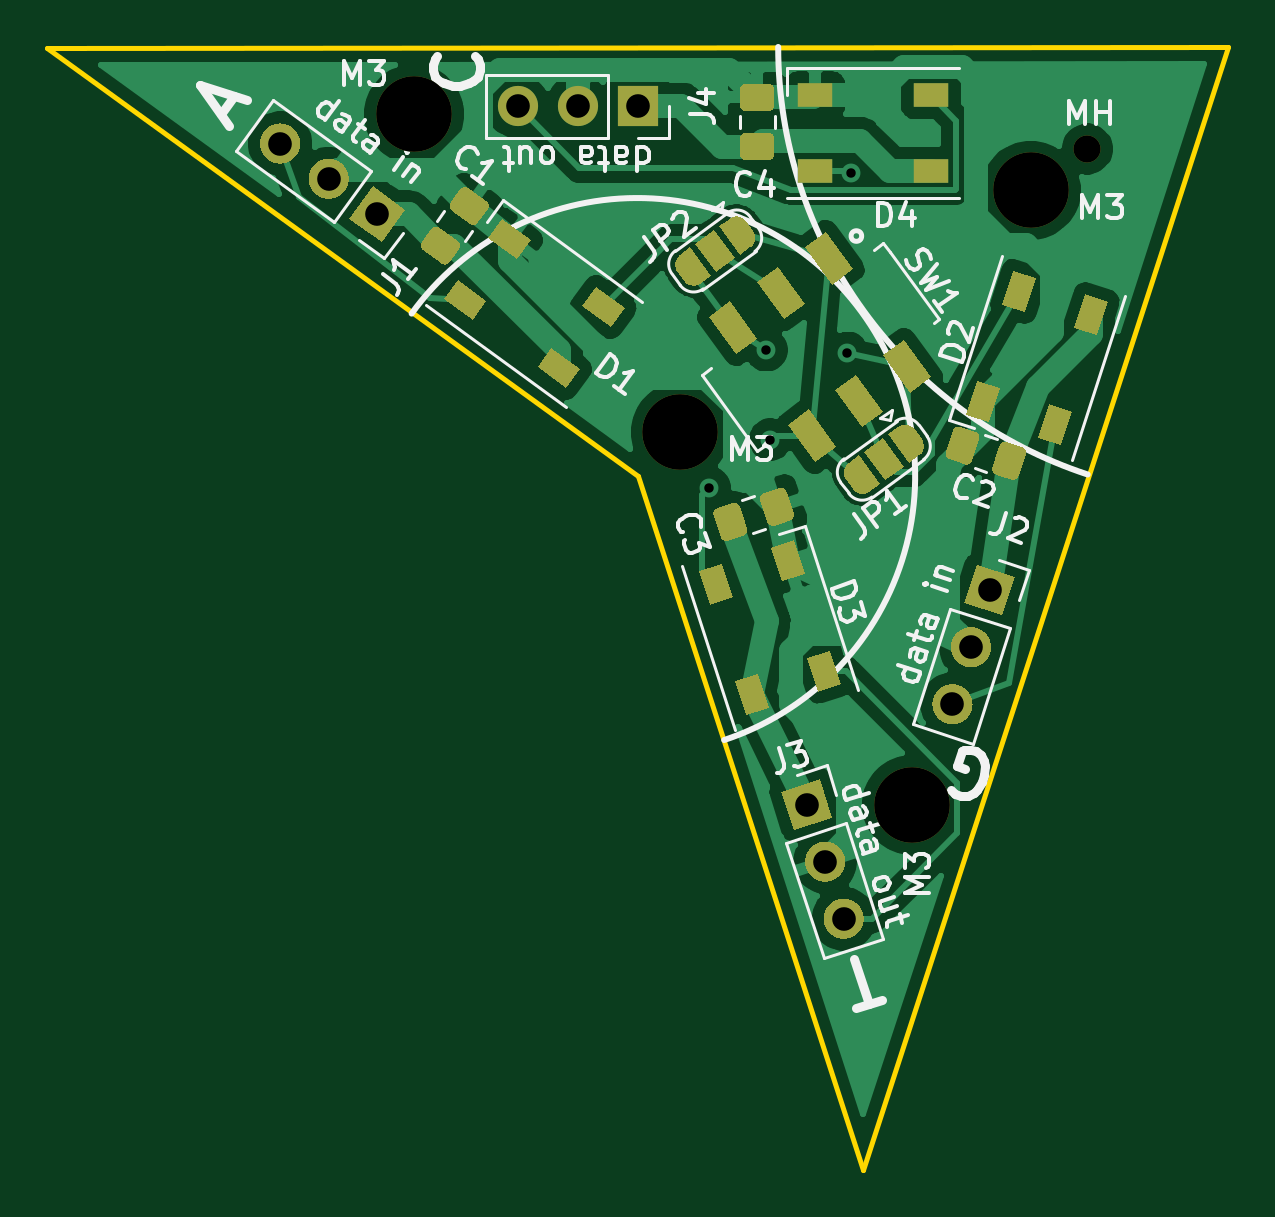
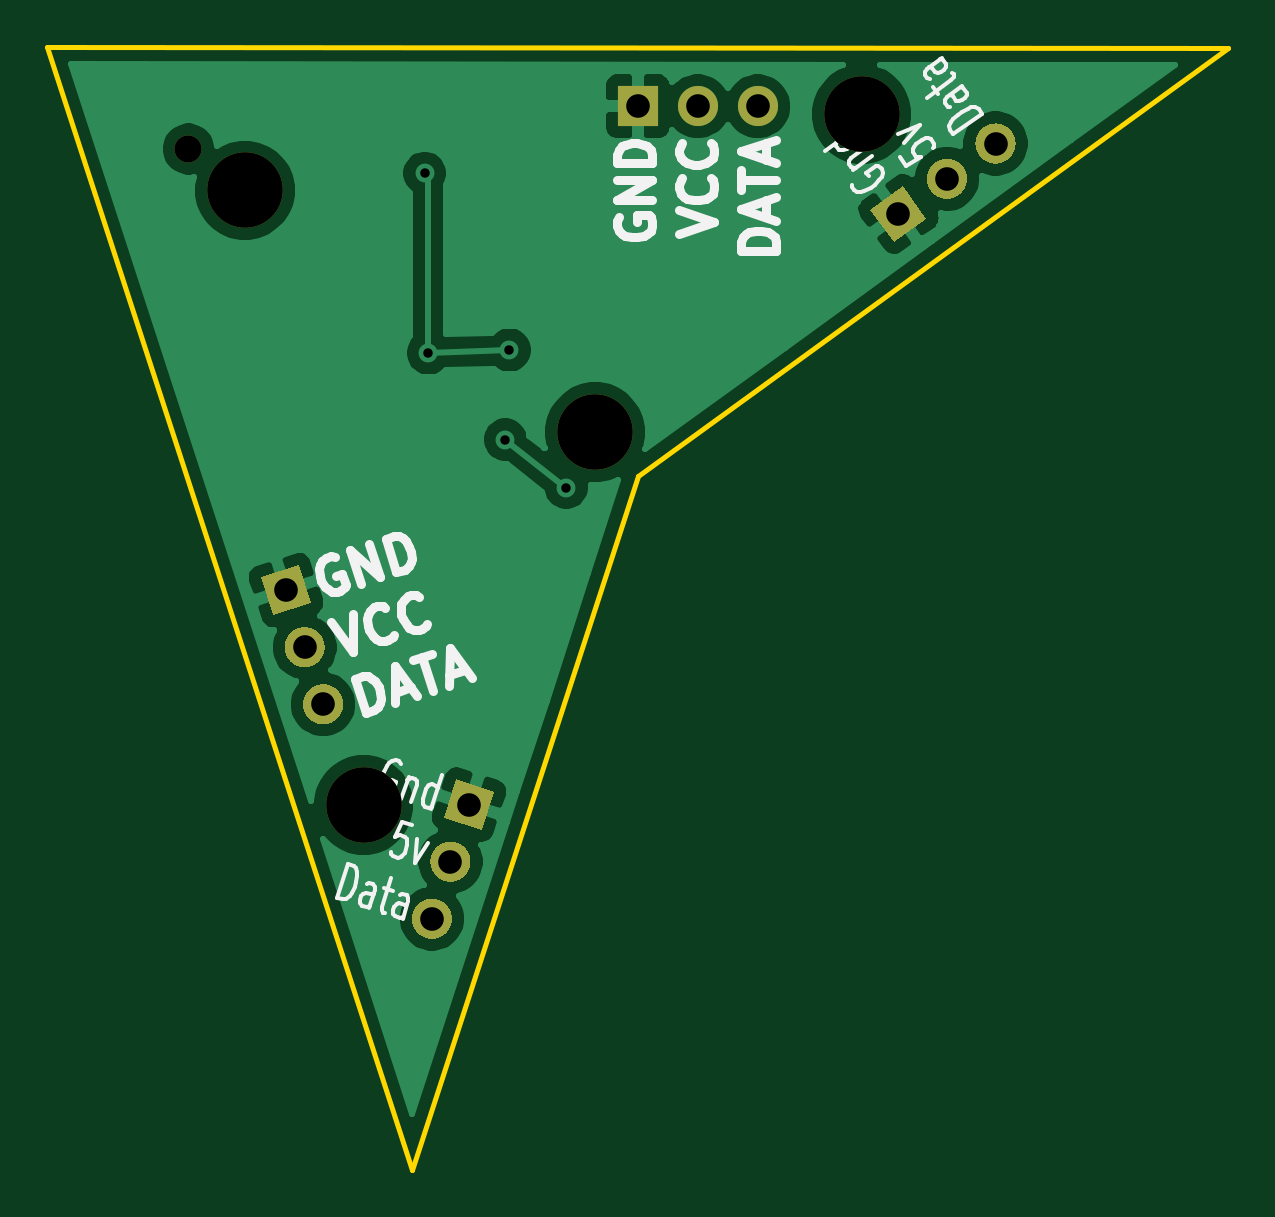
Circuit board: 11 layer files. Board 50.0 x 47.5 mm.
- bottom_copper: penrosedart-B_Cu.gbr (40029 bytes)
- bottom_mask: penrosedart-B_Mask.gbr (3570 bytes)
- paste: penrosedart-B_Paste.gbr (454 bytes)
- bottom_silk: penrosedart-B_SilkS.gbr (14111 bytes)
- outline: penrosedart-Edge_Cuts.gbr (686 bytes)
- top_copper: penrosedart-F_Cu.gbr (82534 bytes)
- top_mask: penrosedart-F_Mask.gbr (13892 bytes)
- paste: penrosedart-F_Paste.gbr (6119 bytes)
- top_silk: penrosedart-F_SilkS.gbr (38097 bytes)
- drill: penrosedart-NPTH.drl (362 bytes)
- drill: penrosedart-PTH.drl (556 bytes)

=== bottom_copper: penrosedart-B_Cu.gbr (40029 bytes, source omitted) ===
=== bottom_mask: penrosedart-B_Mask.gbr ===
%TF.GenerationSoftware,KiCad,Pcbnew,5.1.9*%
%TF.CreationDate,2021-01-26T18:39:52-05:00*%
%TF.ProjectId,penrosedart,70656e72-6f73-4656-9461-72742e6b6963,rev?*%
%TF.SameCoordinates,Original*%
%TF.FileFunction,Soldermask,Bot*%
%TF.FilePolarity,Negative*%
%FSLAX46Y46*%
G04 Gerber Fmt 4.6, Leading zero omitted, Abs format (unit mm)*
G04 Created by KiCad (PCBNEW 5.1.9) date 2021-01-26 18:39:52*
%MOMM*%
%LPD*%
G01*
G04 APERTURE LIST*
%ADD10C,3.200000*%
%ADD11C,0.100000*%
%ADD12C,1.150000*%
%ADD13O,1.700000X1.700000*%
%ADD14R,1.700000X1.700000*%
G04 APERTURE END LIST*
D10*
%TO.C,M3*%
X152196800Y-90474800D03*
%TD*%
%TO.C,M3*%
X162001200Y-106248200D03*
%TD*%
%TO.C,M3*%
X167030400Y-80238600D03*
%TD*%
%TO.C,M3*%
X140919200Y-77012800D03*
%TD*%
%TO.C,J1*%
G36*
G01*
X135750333Y-77567649D02*
X135750333Y-77567649D01*
G75*
G02*
X135938380Y-78754930I-499617J-687664D01*
G01*
X135938380Y-78754930D01*
G75*
G02*
X134751099Y-78942977I-687664J499617D01*
G01*
X134751099Y-78942977D01*
G75*
G02*
X134563052Y-77755696I499617J687664D01*
G01*
X134563052Y-77755696D01*
G75*
G02*
X135750333Y-77567649I687664J-499617D01*
G01*
G37*
G36*
G01*
X137805236Y-79060623D02*
X137805236Y-79060623D01*
G75*
G02*
X137993283Y-80247904I-499617J-687664D01*
G01*
X137993283Y-80247904D01*
G75*
G02*
X136806002Y-80435951I-687664J499617D01*
G01*
X136806002Y-80435951D01*
G75*
G02*
X136617955Y-79248670I499617J687664D01*
G01*
X136617955Y-79248670D01*
G75*
G02*
X137805236Y-79060623I687664J-499617D01*
G01*
G37*
D11*
G36*
X139172475Y-80053980D02*
G01*
X140547804Y-81053215D01*
X139548569Y-82428544D01*
X138173240Y-81429309D01*
X139172475Y-80053980D01*
G37*
%TD*%
D12*
%TO.C,MH*%
X169418000Y-78486000D03*
%TD*%
D11*
%TO.C,J2*%
G36*
X164212856Y-97707416D02*
G01*
X164738184Y-96090620D01*
X166354980Y-96615948D01*
X165829652Y-98232744D01*
X164212856Y-97707416D01*
G37*
G36*
G01*
X163690617Y-99314702D02*
X163690617Y-99314702D01*
G75*
G02*
X164761679Y-98768968I808398J-262664D01*
G01*
X164761679Y-98768968D01*
G75*
G02*
X165307413Y-99840030I-262664J-808398D01*
G01*
X165307413Y-99840030D01*
G75*
G02*
X164236351Y-100385764I-808398J262664D01*
G01*
X164236351Y-100385764D01*
G75*
G02*
X163690617Y-99314702I262664J808398D01*
G01*
G37*
G36*
G01*
X162905714Y-101730385D02*
X162905714Y-101730385D01*
G75*
G02*
X163976776Y-101184651I808398J-262664D01*
G01*
X163976776Y-101184651D01*
G75*
G02*
X164522510Y-102255713I-262664J-808398D01*
G01*
X164522510Y-102255713D01*
G75*
G02*
X163451448Y-102801447I-808398J262664D01*
G01*
X163451448Y-102801447D01*
G75*
G02*
X162905714Y-101730385I262664J808398D01*
G01*
G37*
%TD*%
%TO.C,J3*%
G36*
X156993925Y-107312459D02*
G01*
X156468597Y-105695663D01*
X158085393Y-105170335D01*
X158610721Y-106787131D01*
X156993925Y-107312459D01*
G37*
G36*
G01*
X157516164Y-108919745D02*
X157516164Y-108919745D01*
G75*
G02*
X158061898Y-107848683I808398J262664D01*
G01*
X158061898Y-107848683D01*
G75*
G02*
X159132960Y-108394417I262664J-808398D01*
G01*
X159132960Y-108394417D01*
G75*
G02*
X158587226Y-109465479I-808398J-262664D01*
G01*
X158587226Y-109465479D01*
G75*
G02*
X157516164Y-108919745I-262664J808398D01*
G01*
G37*
G36*
G01*
X158301067Y-111335428D02*
X158301067Y-111335428D01*
G75*
G02*
X158846801Y-110264366I808398J262664D01*
G01*
X158846801Y-110264366D01*
G75*
G02*
X159917863Y-110810100I262664J-808398D01*
G01*
X159917863Y-110810100D01*
G75*
G02*
X159372129Y-111881162I-808398J-262664D01*
G01*
X159372129Y-111881162D01*
G75*
G02*
X158301067Y-111335428I-262664J808398D01*
G01*
G37*
%TD*%
D13*
%TO.C,J4*%
X145310085Y-76679340D03*
X147850085Y-76679340D03*
D14*
X150390085Y-76679340D03*
%TD*%
M02*

=== paste: penrosedart-B_Paste.gbr ===
%TF.GenerationSoftware,KiCad,Pcbnew,5.1.9*%
%TF.CreationDate,2021-01-26T18:39:52-05:00*%
%TF.ProjectId,penrosedart,70656e72-6f73-4656-9461-72742e6b6963,rev?*%
%TF.SameCoordinates,Original*%
%TF.FileFunction,Paste,Bot*%
%TF.FilePolarity,Positive*%
%FSLAX46Y46*%
G04 Gerber Fmt 4.6, Leading zero omitted, Abs format (unit mm)*
G04 Created by KiCad (PCBNEW 5.1.9) date 2021-01-26 18:39:52*
%MOMM*%
%LPD*%
G01*
G04 APERTURE LIST*
G04 APERTURE END LIST*
M02*

=== bottom_silk: penrosedart-B_SilkS.gbr (14111 bytes, source omitted) ===
=== outline: penrosedart-Edge_Cuts.gbr ===
%TF.GenerationSoftware,KiCad,Pcbnew,5.1.9*%
%TF.CreationDate,2021-01-26T18:39:52-05:00*%
%TF.ProjectId,penrosedart,70656e72-6f73-4656-9461-72742e6b6963,rev?*%
%TF.SameCoordinates,Original*%
%TF.FileFunction,Profile,NP*%
%FSLAX46Y46*%
G04 Gerber Fmt 4.6, Leading zero omitted, Abs format (unit mm)*
G04 Created by KiCad (PCBNEW 5.1.9) date 2021-01-26 18:39:52*
%MOMM*%
%LPD*%
G01*
G04 APERTURE LIST*
%TA.AperFunction,Profile*%
%ADD10C,0.200000*%
%TD*%
G04 APERTURE END LIST*
D10*
X159935449Y-121696935D02*
X175387000Y-74168000D01*
X150389089Y-92332384D02*
X159935449Y-121696935D01*
X125393169Y-74194039D02*
X150389089Y-92332384D01*
X175387000Y-74168000D02*
X125393169Y-74194039D01*
M02*

=== top_copper: penrosedart-F_Cu.gbr (82534 bytes, source omitted) ===
=== top_mask: penrosedart-F_Mask.gbr (13892 bytes, source omitted) ===
=== paste: penrosedart-F_Paste.gbr ===
%TF.GenerationSoftware,KiCad,Pcbnew,5.1.9*%
%TF.CreationDate,2021-01-26T18:39:52-05:00*%
%TF.ProjectId,penrosedart,70656e72-6f73-4656-9461-72742e6b6963,rev?*%
%TF.SameCoordinates,Original*%
%TF.FileFunction,Paste,Top*%
%TF.FilePolarity,Positive*%
%FSLAX46Y46*%
G04 Gerber Fmt 4.6, Leading zero omitted, Abs format (unit mm)*
G04 Created by KiCad (PCBNEW 5.1.9) date 2021-01-26 18:39:52*
%MOMM*%
%LPD*%
G01*
G04 APERTURE LIST*
%ADD10C,0.100000*%
%ADD11R,1.500000X1.000000*%
G04 APERTURE END LIST*
%TO.C,C1*%
G36*
G01*
X143295187Y-81652340D02*
X142526620Y-81093944D01*
G75*
G02*
X142471312Y-80744744I146946J202254D01*
G01*
X142868067Y-80198658D01*
G75*
G02*
X143217267Y-80143350I202254J-146946D01*
G01*
X143985834Y-80701746D01*
G75*
G02*
X144041142Y-81050946I-146946J-202254D01*
G01*
X143644387Y-81597032D01*
G75*
G02*
X143295187Y-81652340I-202254J146946D01*
G01*
G37*
G36*
G01*
X142075533Y-83331050D02*
X141306966Y-82772654D01*
G75*
G02*
X141251658Y-82423454I146946J202254D01*
G01*
X141648413Y-81877368D01*
G75*
G02*
X141997613Y-81822060I202254J-146946D01*
G01*
X142766180Y-82380456D01*
G75*
G02*
X142821488Y-82729656I-146946J-202254D01*
G01*
X142424733Y-83275742D01*
G75*
G02*
X142075533Y-83331050I-202254J146946D01*
G01*
G37*
%TD*%
%TO.C,C2*%
G36*
G01*
X166817650Y-91414200D02*
X166524084Y-92317704D01*
G75*
G02*
X166209066Y-92478214I-237764J77254D01*
G01*
X165567102Y-92269628D01*
G75*
G02*
X165406592Y-91954610I77254J237764D01*
G01*
X165700158Y-91051106D01*
G75*
G02*
X166015176Y-90890596I237764J-77254D01*
G01*
X166657140Y-91099182D01*
G75*
G02*
X166817650Y-91414200I-77254J-237764D01*
G01*
G37*
G36*
G01*
X164844208Y-90772990D02*
X164550642Y-91676494D01*
G75*
G02*
X164235624Y-91837004I-237764J77254D01*
G01*
X163593660Y-91628418D01*
G75*
G02*
X163433150Y-91313400I77254J237764D01*
G01*
X163726716Y-90409896D01*
G75*
G02*
X164041734Y-90249386I237764J-77254D01*
G01*
X164683698Y-90457972D01*
G75*
G02*
X164844208Y-90772990I-77254J-237764D01*
G01*
G37*
%TD*%
%TO.C,C3*%
G36*
G01*
X155870358Y-94267294D02*
X155576792Y-93363790D01*
G75*
G02*
X155737302Y-93048772I237764J77254D01*
G01*
X156379266Y-92840186D01*
G75*
G02*
X156694284Y-93000696I77254J-237764D01*
G01*
X156987850Y-93904200D01*
G75*
G02*
X156827340Y-94219218I-237764J-77254D01*
G01*
X156185376Y-94427804D01*
G75*
G02*
X155870358Y-94267294I-77254J237764D01*
G01*
G37*
G36*
G01*
X153896916Y-94908504D02*
X153603350Y-94005000D01*
G75*
G02*
X153763860Y-93689982I237764J77254D01*
G01*
X154405824Y-93481396D01*
G75*
G02*
X154720842Y-93641906I77254J-237764D01*
G01*
X155014408Y-94545410D01*
G75*
G02*
X154853898Y-94860428I-237764J-77254D01*
G01*
X154211934Y-95069014D01*
G75*
G02*
X153896916Y-94908504I-77254J237764D01*
G01*
G37*
%TD*%
%TO.C,C4*%
G36*
G01*
X155923000Y-78968000D02*
X154973000Y-78968000D01*
G75*
G02*
X154723000Y-78718000I0J250000D01*
G01*
X154723000Y-78043000D01*
G75*
G02*
X154973000Y-77793000I250000J0D01*
G01*
X155923000Y-77793000D01*
G75*
G02*
X156173000Y-78043000I0J-250000D01*
G01*
X156173000Y-78718000D01*
G75*
G02*
X155923000Y-78968000I-250000J0D01*
G01*
G37*
G36*
G01*
X155923000Y-76893000D02*
X154973000Y-76893000D01*
G75*
G02*
X154723000Y-76643000I0J250000D01*
G01*
X154723000Y-75968000D01*
G75*
G02*
X154973000Y-75718000I250000J0D01*
G01*
X155923000Y-75718000D01*
G75*
G02*
X156173000Y-75968000I0J-250000D01*
G01*
X156173000Y-76643000D01*
G75*
G02*
X155923000Y-76893000I-250000J0D01*
G01*
G37*
%TD*%
D10*
%TO.C,D1*%
G36*
X147949478Y-87799901D02*
G01*
X147361693Y-88608918D01*
X146148168Y-87727241D01*
X146735953Y-86918224D01*
X147949478Y-87799901D01*
G37*
G36*
X149830391Y-85211047D02*
G01*
X149242606Y-86020064D01*
X148029081Y-85138387D01*
X148616866Y-84329370D01*
X149830391Y-85211047D01*
G37*
G36*
X143985295Y-84919753D02*
G01*
X143397510Y-85728770D01*
X142183985Y-84847093D01*
X142771770Y-84038076D01*
X143985295Y-84919753D01*
G37*
G36*
X145866208Y-82330899D02*
G01*
X145278423Y-83139916D01*
X144064898Y-82258239D01*
X144652683Y-81449222D01*
X145866208Y-82330899D01*
G37*
%TD*%
%TO.C,D2*%
G36*
X164768742Y-88306785D02*
G01*
X165719799Y-88615802D01*
X165256274Y-90042387D01*
X164305217Y-89733370D01*
X164768742Y-88306785D01*
G37*
G36*
X167812123Y-89295640D02*
G01*
X168763180Y-89604657D01*
X168299655Y-91031242D01*
X167348598Y-90722225D01*
X167812123Y-89295640D01*
G37*
G36*
X166282925Y-83646608D02*
G01*
X167233982Y-83955625D01*
X166770457Y-85382210D01*
X165819400Y-85073193D01*
X166282925Y-83646608D01*
G37*
G36*
X169326306Y-84635463D02*
G01*
X170277363Y-84944480D01*
X169813838Y-86371065D01*
X168862781Y-86062048D01*
X169326306Y-84635463D01*
G37*
%TD*%
%TO.C,D3*%
G36*
X157461615Y-96482885D02*
G01*
X156510558Y-96791902D01*
X156047033Y-95365317D01*
X156998090Y-95056300D01*
X157461615Y-96482885D01*
G37*
G36*
X154418234Y-97471740D02*
G01*
X153467177Y-97780757D01*
X153003652Y-96354172D01*
X153954709Y-96045155D01*
X154418234Y-97471740D01*
G37*
G36*
X158975798Y-101143062D02*
G01*
X158024741Y-101452079D01*
X157561216Y-100025494D01*
X158512273Y-99716477D01*
X158975798Y-101143062D01*
G37*
G36*
X155932417Y-102131917D02*
G01*
X154981360Y-102440934D01*
X154517835Y-101014349D01*
X155468892Y-100705332D01*
X155932417Y-102131917D01*
G37*
%TD*%
D11*
%TO.C,D4*%
X162800826Y-79406432D03*
X162800826Y-76206432D03*
X157900826Y-79406432D03*
X157900826Y-76206432D03*
%TD*%
D10*
%TO.C,SW1*%
G36*
X157458999Y-82647554D02*
G01*
X158348918Y-82000991D01*
X159495099Y-83578574D01*
X158605180Y-84225137D01*
X157458999Y-82647554D01*
G37*
G36*
X155436457Y-84117017D02*
G01*
X156326376Y-83470454D01*
X157472557Y-85048037D01*
X156582638Y-85694600D01*
X155436457Y-84117017D01*
G37*
G36*
X153413914Y-85586480D02*
G01*
X154303833Y-84939917D01*
X155450014Y-86517500D01*
X154560095Y-87164063D01*
X153413914Y-85586480D01*
G37*
G36*
X160779986Y-87218500D02*
G01*
X161669905Y-86571937D01*
X162816086Y-88149520D01*
X161926167Y-88796083D01*
X160779986Y-87218500D01*
G37*
G36*
X158757443Y-88687963D02*
G01*
X159647362Y-88041400D01*
X160793543Y-89618983D01*
X159903624Y-90265546D01*
X158757443Y-88687963D01*
G37*
G36*
X156734901Y-90157426D02*
G01*
X157624820Y-89510863D01*
X158771001Y-91088446D01*
X157881082Y-91735009D01*
X156734901Y-90157426D01*
G37*
%TD*%
M02*

=== top_silk: penrosedart-F_SilkS.gbr (38097 bytes, source omitted) ===
=== drill: penrosedart-NPTH.drl ===
M48
; DRILL file {KiCad 5.1.9} date Tue Jan 26 18:39:54 2021
; FORMAT={-:-/ absolute / inch / decimal}
; #@! TF.CreationDate,2021-01-26T18:39:54-05:00
; #@! TF.GenerationSoftware,Kicad,Pcbnew,5.1.9
; #@! TF.FileFunction,NonPlated,1,2,NPTH
FMAT,2
INCH
T1C0.0453
T2C0.1260
%
G90
G05
T1
X6.67Y-3.09
T2
X5.548Y-3.032
X5.992Y-3.562
X6.378Y-4.183
X6.576Y-3.159
T0
M30

=== drill: penrosedart-PTH.drl ===
M48
; DRILL file {KiCad 5.1.9} date Tue Jan 26 18:39:54 2021
; FORMAT={-:-/ absolute / inch / decimal}
; #@! TF.CreationDate,2021-01-26T18:39:54-05:00
; #@! TF.GenerationSoftware,Kicad,Pcbnew,5.1.9
; #@! TF.FileFunction,Plated,1,2,PTH
FMAT,2
INCH
T1C0.0157
T2C0.0394
%
G90
G05
T1
X6.0404Y-3.6546
X6.135Y-3.425
X6.1419Y-3.5744
X6.27Y-3.43
X6.2761Y-3.1302
T2
X5.3248Y-3.0809
X5.4057Y-3.1397
X5.4866Y-3.1985
X5.7209Y-3.0189
X5.8209Y-3.0189
X5.9209Y-3.0189
X6.2023Y-4.1827
X6.2333Y-4.2778
X6.2642Y-4.3729
X6.4454Y-4.0155
X6.4763Y-3.9204
X6.5072Y-3.8253
T0
M30
